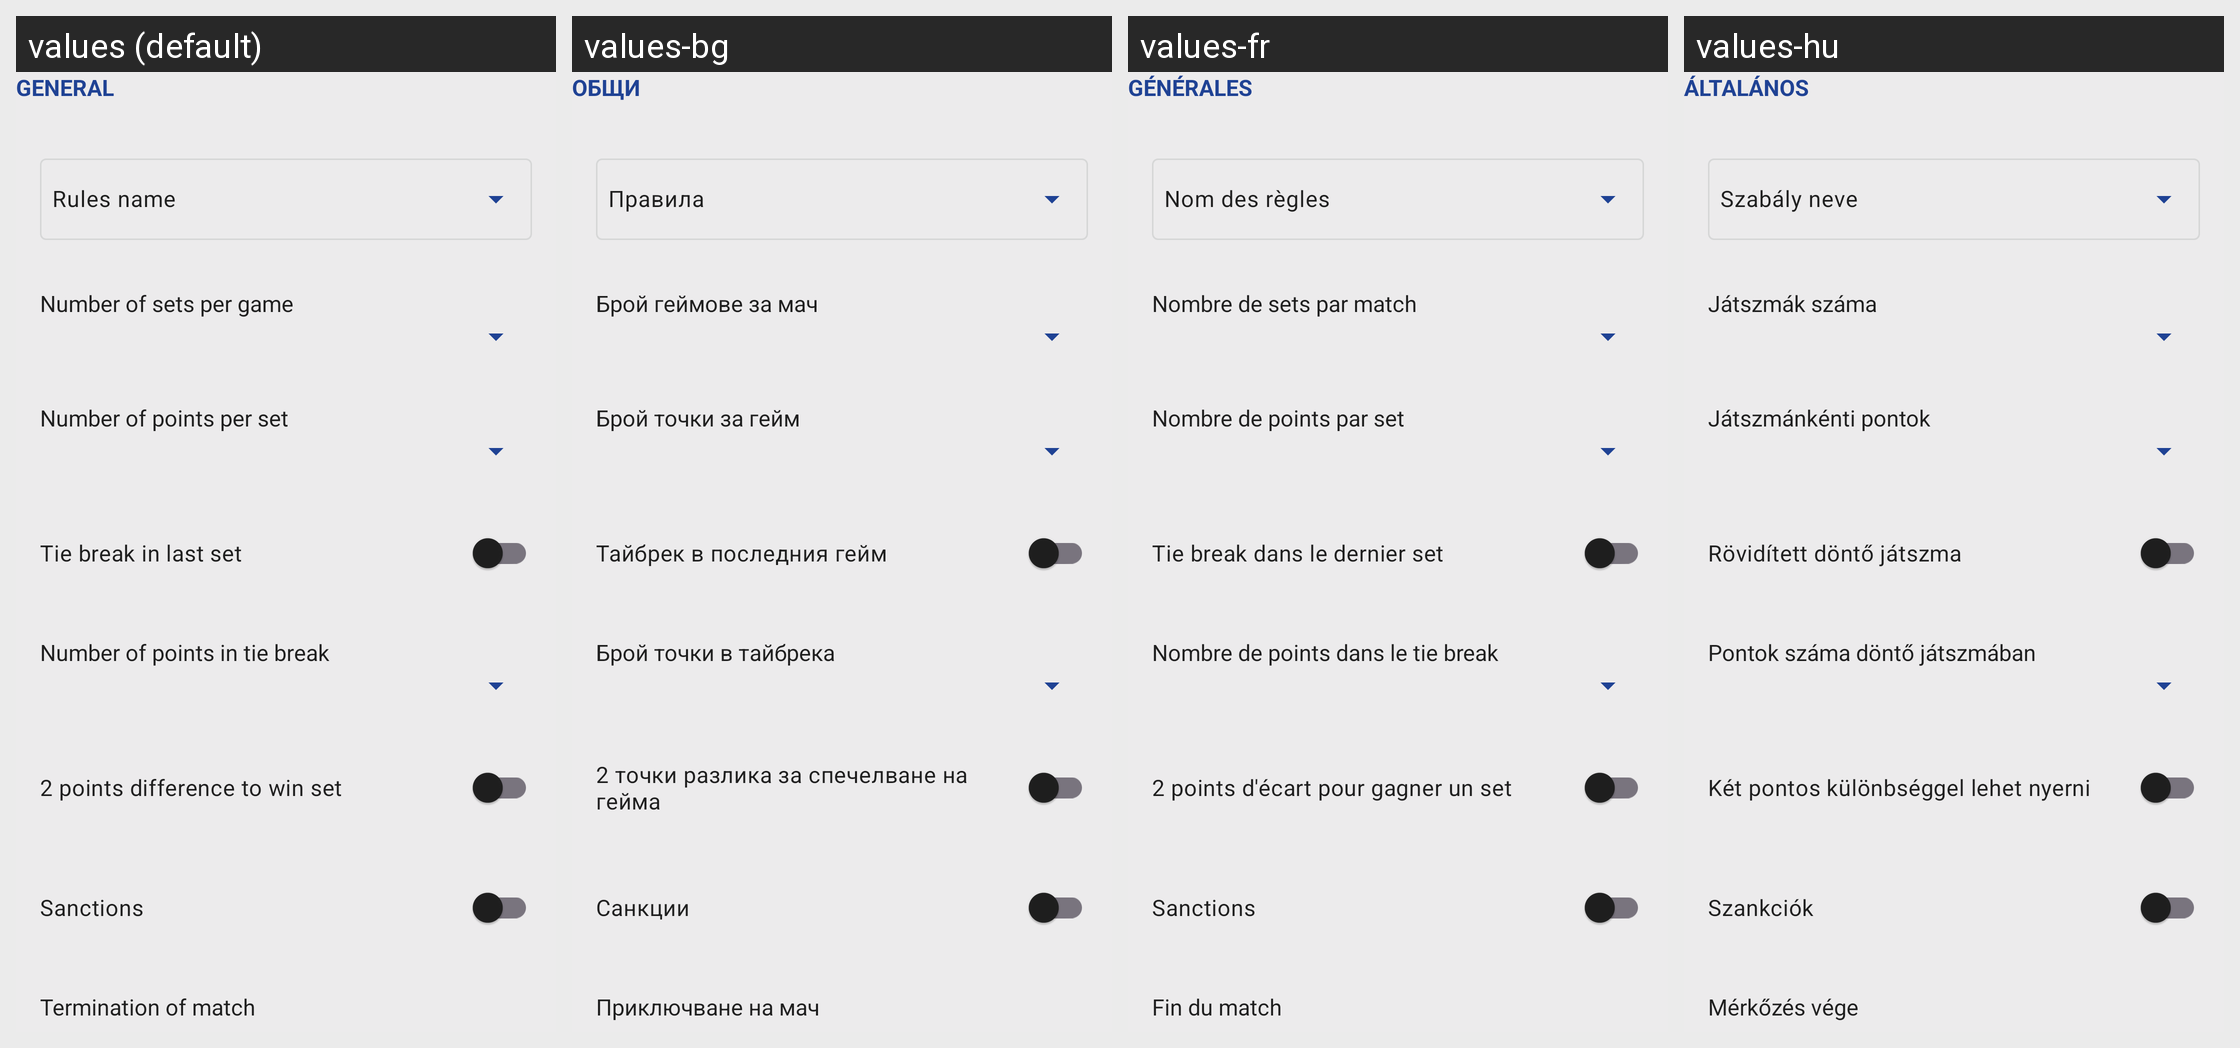

Strings drawn on this Android screen and how each of the app's shown locales translates them:
Android screen res/layout/fragment_beach_rules_setup.xml rendered under 4 locales, left to right: values (default), values-bg, values-fr, values-hu. Device: Nexus 5 (rendered at 1080×1920; each locale shown at half size, 540×960, under a caption strip naming it); theme AppTheme.
Other locales in the repository, not shown: values-ar, values-ca, values-de, values-el, values-es, values-et, values-it, values-nl, values-pl, values-pt, values-pt-rBR, values-ru, values-tr.
Strings drawn on this screen, with the default value and each locale's value (text and hints the layout hard-codes, and strings that could not be matched under every locale, appear in the picture but are not listed):

general_rules
  values: General
  values-bg: Общи
  values-fr: Générales
  values-hu: Általános

rules_name_hint
  values: Rules name
  values-bg: Правила
  values-fr: Nom des règles
  values-hu: Szabály neve

rules_sets_per_game
  values: Number of sets per game
  values-bg: Брой геймове за мач
  values-fr: Nombre de sets par match
  values-hu: Játszmák száma

rules_points_per_set
  values: Number of points per set
  values-bg: Брой точки за гейм
  values-fr: Nombre de points par set
  values-hu: Játszmánkénti pontok

rules_tie_break
  values: Tie break in last set
  values-bg: Тайбрек в последния гейм
  values-fr: Tie break dans le dernier set
  values-hu: Rövidített döntő játszma

rules_points_in_tie_break
  values: Number of points in tie break
  values-bg: Брой точки в тайбрека
  values-fr: Nombre de points dans le tie break
  values-hu: Pontok száma döntő játszmában

rules_two_points_difference
  values: 2 points difference to win set
  values-bg: 2 точки разлика за спечелване на гейма
  values-fr: 2 points d'écart pour gagner un set
  values-hu: Két pontos különbséggel lehet nyerni

rules_sanctions
  values: Sanctions
  values-bg: Санкции
  values-fr: Sanctions
  values-hu: Szankciók

rules_match_termination
  values: Termination of match
  values-bg: Приключване на мач
  values-fr: Fin du match
  values-hu: Mérkőzés vége
